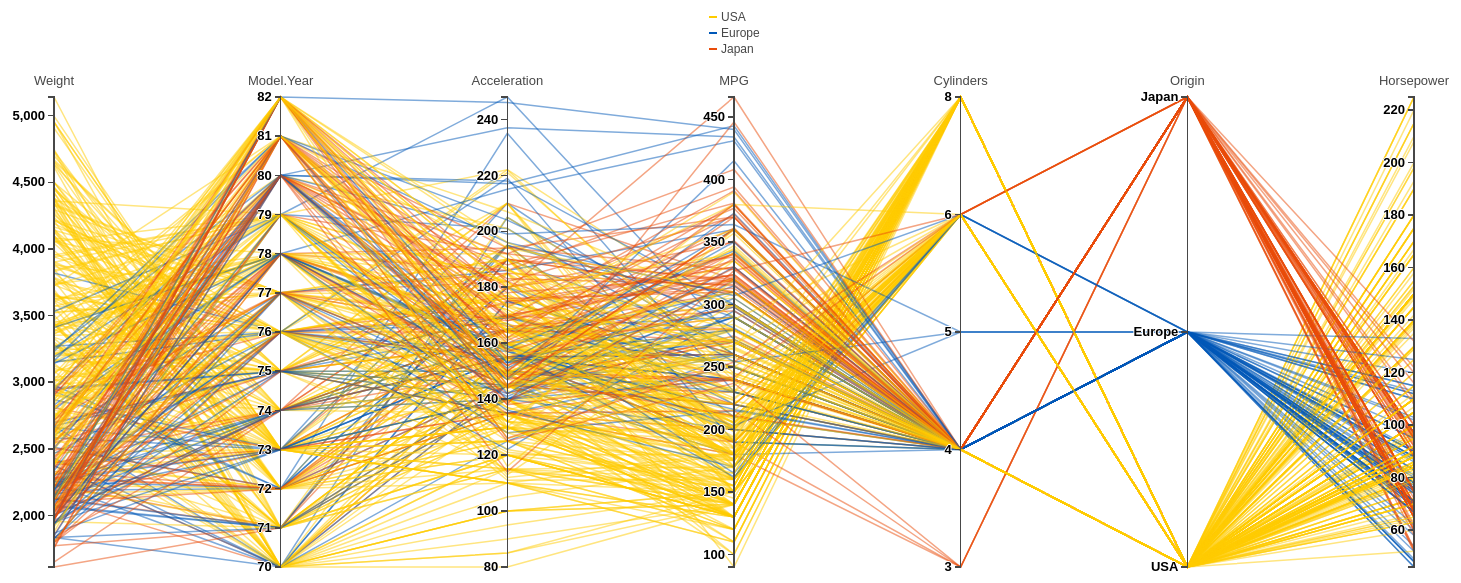
D3 v3 page, settled after 480 driven frames (8 s of simulated time); the page loaded 1 data file(s).



var Origin = ["USA","Europe","Japan"],

    traits = ["Weight","Model.Year","Acceleration","MPG","Cylinders","Origin",
              "Horsepower"];

var m = [80, 160, 200, 160],
    w = 1680 - m[1] - m[3],
    h = 750 - m[0] - m[2];

var x = d3.scale.ordinal().domain(traits).rangePoints([0, w]),
    y = {};

var line = d3.svg.line(),
    axis = d3.svg.axis().orient("left"),
    foreground;

var svg = d3.select("body").append("svg:svg")
    .attr("width", w + m[1] + m[3])
    .attr("height", h + m[2] + 100)
  .append("svg:g")
    .attr("transform", "translate(" + m[0] + "," + m[0]/5 + ")");

d3.csv("cars_clean.csv", function(data) {

  // Create a scale and brush for each trait.
  traits.forEach(function(d) {
    // Coerce values to numbers.
    data.forEach(function(p) { if (d != "Origin"){ p[d] = +p[d]}; });
        if (d != "Origin" && d != "Cylinders") {
            y[d] = d3.scale.linear()
                .domain(d3.extent(data, function(p) { return p[d]; }))
                .range([h, 0]);

        } else if (d == "Origin"){

          y[d] = d3.scale.ordinal()
                         .domain(["USA", "Europe", "Japan"])
                         .rangePoints([h,0])
                         ;

        } else {

          y[d] = d3.scale.ordinal()
                          .domain([3,4,5,6,8])
                          .rangePoints([h,0]);
        }

    y[d].brush = d3.svg.brush()
        .y(y[d])
        .on("brush", brush);
     });


  // Add a legend.
  var legend = svg.selectAll("g.legend")
      .data(Origin)
    .enter().append("svg:g")
      .attr("class", "legend")
      .attr("transform", function(d, i) {
              return "translate(" + ((w/2) - 25) + "," + (i * 16) + ")"; });

  legend.append("svg:line")
      .attr("class", String)
      .attr("x2", 8);

  legend.append("svg:text")
      .attr("x", 12)
      .attr("dy", ".31em")
      .text(function(d) { return d; });

  // Add foreground lines.
  foreground = svg.append("svg:g")
      .attr("class", "foreground")
      .attr("transform", "translate(0,80)")
    .selectAll("path")
      .data(data)
    .enter().append("svg:path")
      .attr("d", path)
      .attr("class", function(d) { return d.Origin; });

  // Add a group element for each trait.
  var g = svg.selectAll(".trait")
      .data(traits)
    .enter().append("svg:g")
      .attr("class", "trait")
      .attr("transform", function(d) { return "translate(" + x(d) + ", 80)"; });

  // Add an axis and title.
  g.append("svg:g")
      .attr("class", "axis")
      .each(function(d) {
        d3.select(this).call(axis.scale(y[d]));
          })
    .append("svg:text")
      .attr("text-anchor", "middle")
      .attr("y", -12)
      .attr("class", "label")
      .text(String)
    .append("title")
      .text("Drag to reorder");

  // Add a brush for each axis.
  g.append("svg:g")
      .attr("class", "brush")
      .each(function(d) { d3.select(this).call(y[d].brush); })
    .selectAll("rect")
      .attr("x", -20)
      .attr("width", 40)
      .append("title")
        .text("Drag up or down to brush along this axis");

});

// Returns the path for a given data point.
function path(d) {
  return line(traits.map(function(p) { return [x(p), y[p](d[p])]; }));
}

// Handles a brush event, toggling the display of foreground lines.
function brush() {
  var actives = traits.filter(trait => !y[trait].brush.empty()),
      extents = actives.map(trait => y[trait].brush.extent()),
      rescales = actives.map( trait => (y[trait].invert)? x => x : x => y[trait](x));
  foreground.classed("fade", function(d) {
    return !actives.every(function(p, i) {
      var scale = rescales[i];
      var value = d[p];
      return extents[i][0] <= scale(value) && scale(value) <= extents[i][1];
    });
  });
}
    

### data: cars_clean.csv
index, Weight, Model.Year, Acceleration, MPG, Cylinders, Origin, Horsepower, Name
1, 3504, 70, 120, 180, 8, USA, 130, chevrolet chevelle malibu
2, 3693, 70, 115, 150, 8, USA, 165, buick skylark 320
3, 3436, 70, 110, 180, 8, USA, 150, plymouth satellite
4, 3433, 70, 120, 160, 8, USA, 150, amc rebel sst
5, 3449, 70, 105, 170, 8, USA, 140, ford torino
6, 4341, 70, 100, 150, 8, USA, 198, ford galaxie 500
7, 4354, 70, 90, 140, 8, USA, 220, chevrolet impala
8, 4312, 70, 85, 140, 8, USA, 215, plymouth fury iii
9, 4425, 70, 100, 140, 8, USA, 225, pontiac catalina
10, 3850, 70, 85, 150, 8, USA, 190, amc ambassador dpl
11, 3563, 70, 100, 150, 8, USA, 170, dodge challenger se
12, 3609, 70, 80, 140, 8, USA, 160, plymouth 'cuda 340
13, 3761, 70, 95, 150, 8, USA, 150, chevrolet monte carlo
14, 3086, 70, 100, 140, 8, USA, 225, buick estate wagon (sw)
15, 2372, 70, 150, 240, 4, Japan, 95, toyota corona mark ii
16, 2833, 70, 155, 220, 6, USA, 95, plymouth duster
17, 2774, 70, 155, 180, 6, USA, 97, amc hornet
18, 2587, 70, 160, 210, 6, USA, 85, ford maverick
19, 2130, 70, 145, 270, 4, Japan, 88, datsun pl510
20, 1835, 70, 205, 260, 4, Europe, 46, volkswagen 1131 deluxe sedan
21, 2672, 70, 175, 250, 4, Europe, 87, peugeot 504
22, 2430, 70, 145, 240, 4, Europe, 90, audi 100 ls
23, 2375, 70, 175, 250, 4, Europe, 95, saab 99e
24, 2234, 70, 125, 260, 4, Europe, 113, bmw 2002
25, 2648, 70, 150, 210, 6, USA, 90, amc gremlin
26, 4615, 70, 140, 100, 8, USA, 215, ford f250
27, 4376, 70, 150, 100, 8, USA, 200, chevy c20
28, 4382, 70, 135, 110, 8, USA, 210, dodge d200
29, 4732, 70, 185, 90, 8, USA, 193, hi 1200d
30, 2130, 71, 145, 270, 4, Japan, 88, datsun pl510
31, 2264, 71, 155, 280, 4, USA, 90, chevrolet vega 2300
32, 2228, 71, 140, 250, 4, Japan, 95, toyota corona
33, 2634, 71, 130, 190, 6, USA, 100, amc gremlin
34, 3439, 71, 155, 160, 6, USA, 105, plymouth satellite custom
35, 3329, 71, 155, 170, 6, USA, 100, chevrolet chevelle malibu
36, 3302, 71, 155, 190, 6, USA, 88, ford torino 500
37, 3288, 71, 155, 180, 6, USA, 100, amc matador
38, 4209, 71, 120, 140, 8, USA, 165, chevrolet impala
39, 4464, 71, 115, 140, 8, USA, 175, pontiac catalina brougham
40, 4154, 71, 135, 140, 8, USA, 153, ford galaxie 500
41, 4096, 71, 130, 140, 8, USA, 150, plymouth fury iii
42, 4955, 71, 115, 120, 8, USA, 180, dodge monaco (sw)
43, 4746, 71, 120, 130, 8, USA, 170, ford country squire (sw)
44, 5140, 71, 120, 130, 8, USA, 175, pontiac safari (sw)
45, 2962, 71, 135, 180, 6, USA, 110, amc hornet sportabout (sw)
46, 2408, 71, 190, 220, 4, USA, 72, chevrolet vega (sw)
47, 3282, 71, 150, 190, 6, USA, 100, pontiac firebird
48, 3139, 71, 145, 180, 6, USA, 88, ford mustang
49, 2220, 71, 140, 230, 4, USA, 86, mercury capri 2000
50, 2123, 71, 140, 280, 4, Europe, 90, opel 1900
51, 2074, 71, 195, 300, 4, Europe, 70, peugeot 304
52, 2065, 71, 145, 300, 4, Europe, 76, fiat 124b
53, 1773, 71, 190, 310, 4, Japan, 65, toyota corolla 1200
54, 1613, 71, 180, 350, 4, Japan, 69, datsun 1200
55, 1834, 71, 190, 270, 4, Europe, 60, volkswagen model 111
56, 1955, 71, 205, 260, 4, USA, 70, plymouth cricket
57, 2278, 72, 155, 240, 4, Japan, 95, toyota corona hardtop
58, 2126, 72, 170, 250, 4, USA, 80, dodge colt hardtop
59, 2254, 72, 235, 230, 4, Europe, 54, volkswagen type 3
60, 2408, 72, 195, 200, 4, USA, 90, chevrolet vega
... 331 more rows